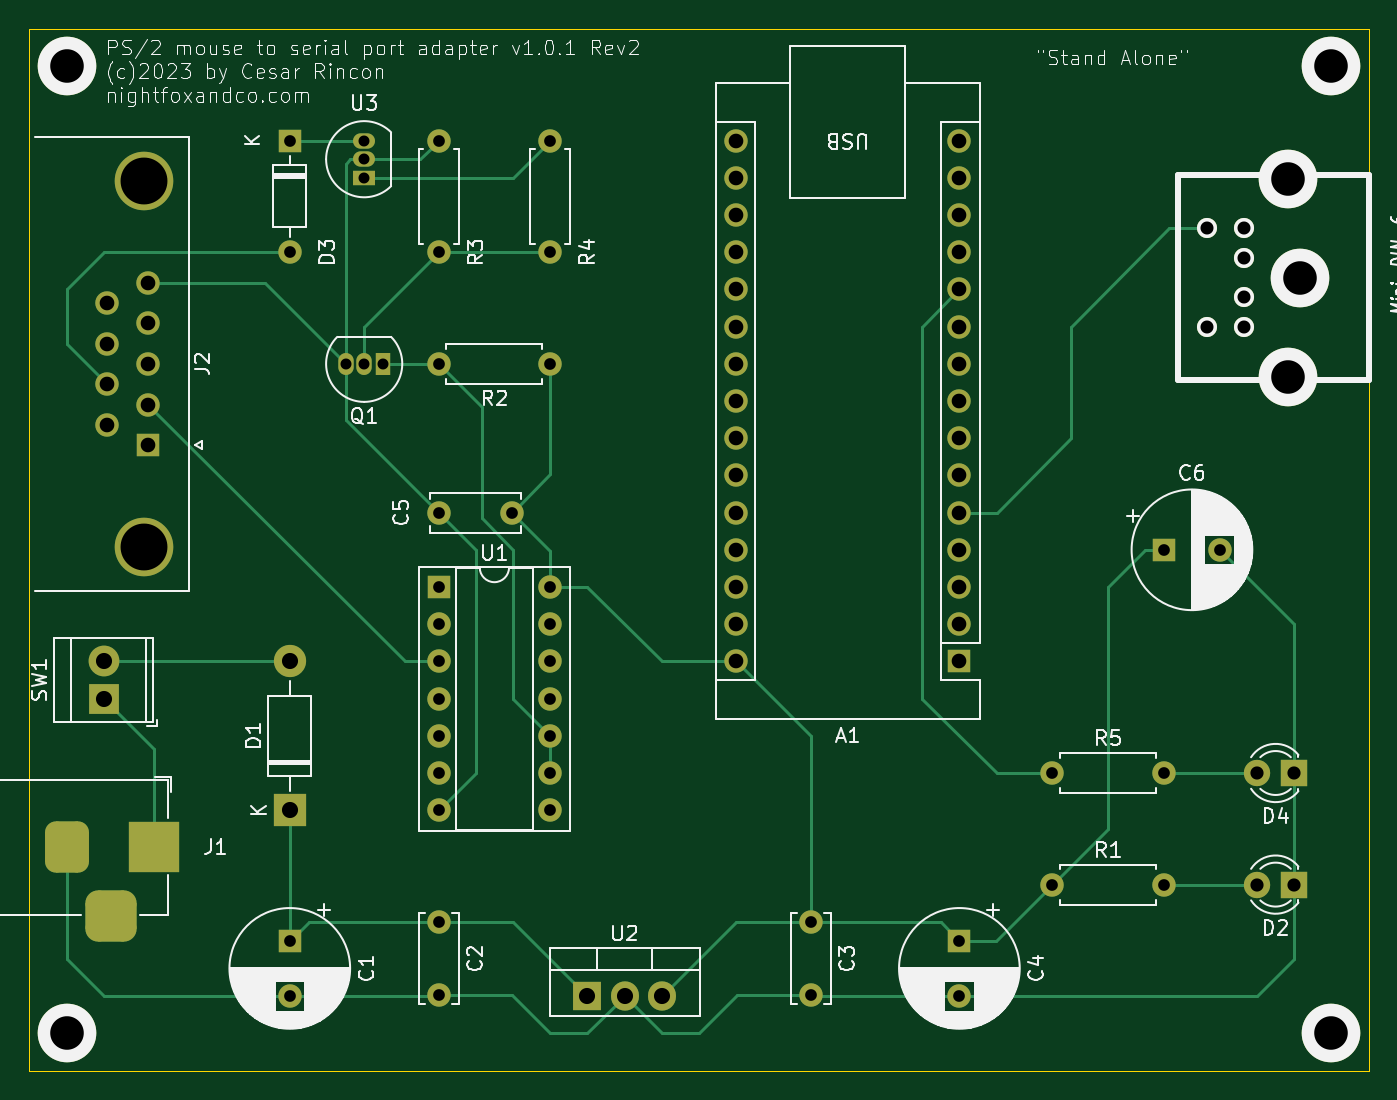
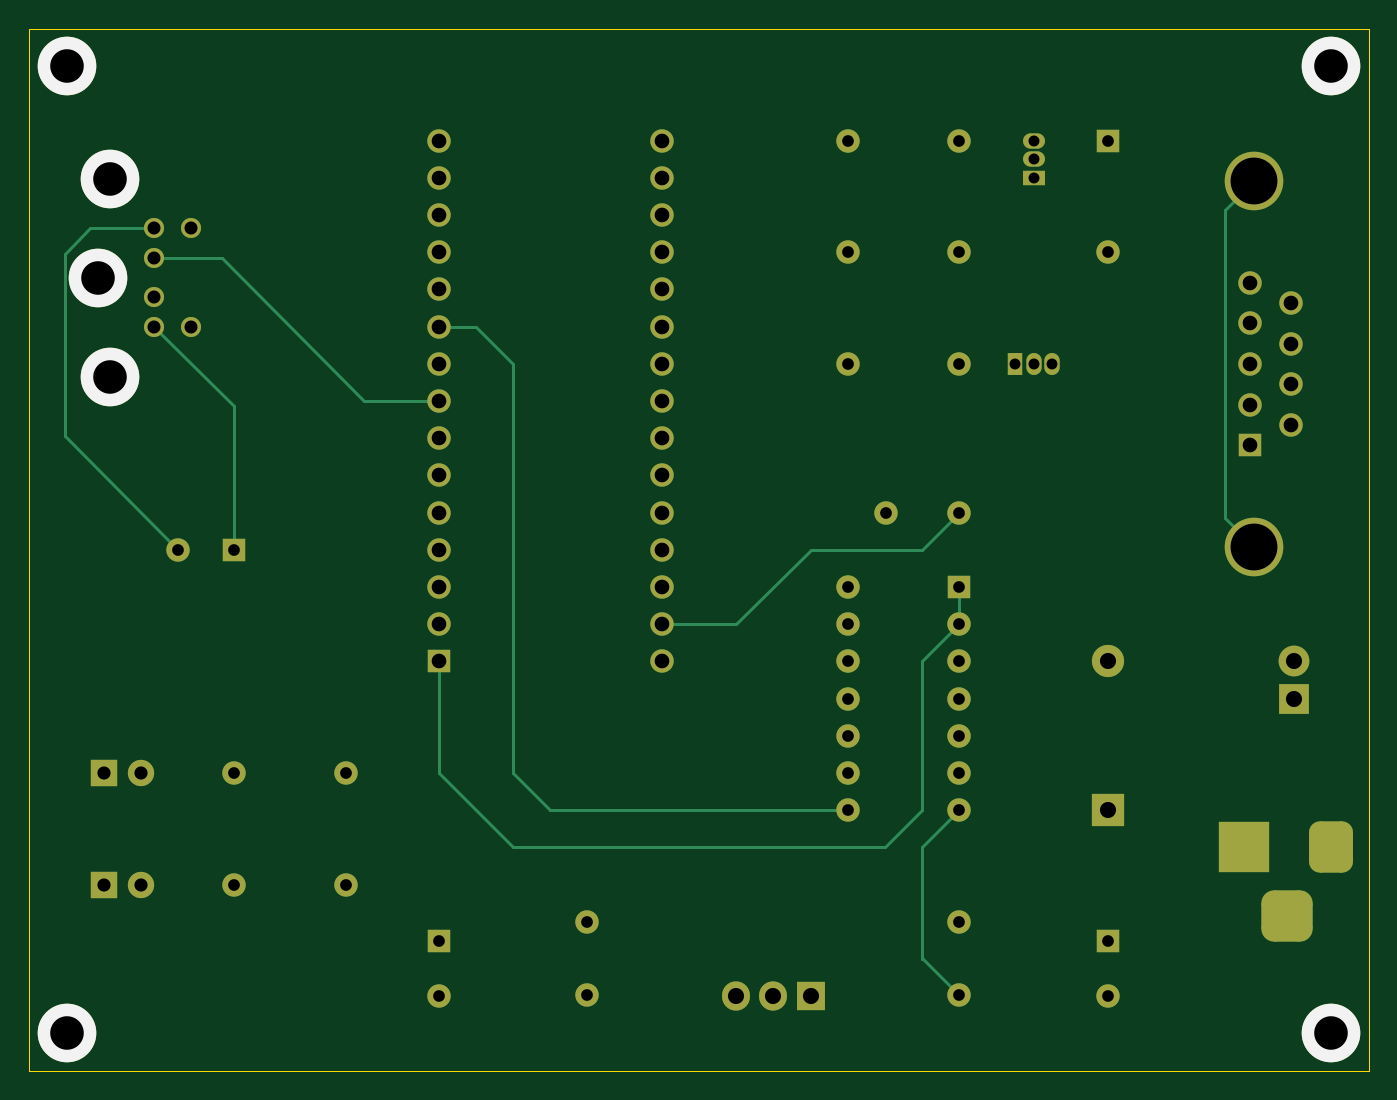
Circuit board: 11 layer files. Board 91.4 x 71.1 mm.
- bottom_copper: ps2_mouse_to_serial_rev2-B_Cu.gbr (11474 bytes)
- bottom_mask: ps2_mouse_to_serial_rev2-B_Mask.gbr (5126 bytes)
- paste: ps2_mouse_to_serial_rev2-B_Paste.gbr (467 bytes)
- bottom_silk: ps2_mouse_to_serial_rev2-B_Silkscreen.gbr (742 bytes)
- outline: ps2_mouse_to_serial_rev2-Edge_Cuts.gbr (619 bytes)
- top_copper: ps2_mouse_to_serial_rev2-F_Cu.gbr (14396 bytes)
- top_mask: ps2_mouse_to_serial_rev2-F_Mask.gbr (5126 bytes)
- paste: ps2_mouse_to_serial_rev2-F_Paste.gbr (467 bytes)
- top_silk: ps2_mouse_to_serial_rev2-F_Silkscreen.gbr (102986 bytes)
- drill: ps2_mouse_to_serial_rev2-NPTH.drl (268 bytes)
- drill: ps2_mouse_to_serial_rev2-PTH.drl (2119 bytes)

=== bottom_copper: ps2_mouse_to_serial_rev2-B_Cu.gbr (11474 bytes, source omitted) ===
=== bottom_mask: ps2_mouse_to_serial_rev2-B_Mask.gbr (5126 bytes, source omitted) ===
=== paste: ps2_mouse_to_serial_rev2-B_Paste.gbr ===
%TF.GenerationSoftware,KiCad,Pcbnew,7.0.6*%
%TF.CreationDate,2023-08-11T08:56:45+02:00*%
%TF.ProjectId,ps2_mouse_to_serial_rev2,7073325f-6d6f-4757-9365-5f746f5f7365,rev?*%
%TF.SameCoordinates,Original*%
%TF.FileFunction,Paste,Bot*%
%TF.FilePolarity,Positive*%
%FSLAX46Y46*%
G04 Gerber Fmt 4.6, Leading zero omitted, Abs format (unit mm)*
G04 Created by KiCad (PCBNEW 7.0.6) date 2023-08-11 08:56:45*
%MOMM*%
%LPD*%
G01*
G04 APERTURE LIST*
G04 APERTURE END LIST*
M02*

=== bottom_silk: ps2_mouse_to_serial_rev2-B_Silkscreen.gbr ===
%TF.GenerationSoftware,KiCad,Pcbnew,7.0.6*%
%TF.CreationDate,2023-08-11T08:56:45+02:00*%
%TF.ProjectId,ps2_mouse_to_serial_rev2,7073325f-6d6f-4757-9365-5f746f5f7365,rev?*%
%TF.SameCoordinates,Original*%
%TF.FileFunction,Legend,Bot*%
%TF.FilePolarity,Positive*%
%FSLAX46Y46*%
G04 Gerber Fmt 4.6, Leading zero omitted, Abs format (unit mm)*
G04 Created by KiCad (PCBNEW 7.0.6) date 2023-08-11 08:56:45*
%MOMM*%
%LPD*%
G01*
G04 APERTURE LIST*
%ADD10C,4.000500*%
G04 APERTURE END LIST*
D10*
%TO.C,*%
X27940000Y-27940000D03*
%TD*%
%TO.C,*%
X114300000Y-93980000D03*
%TD*%
%TO.C,*%
X27940000Y-93980000D03*
%TD*%
%TO.C,*%
X114300000Y-27940000D03*
%TD*%
%TO.C,J3*%
X111330740Y-35610800D03*
X112141000Y-42369740D03*
X111330740Y-49128680D03*
%TD*%
M02*

=== outline: ps2_mouse_to_serial_rev2-Edge_Cuts.gbr ===
%TF.GenerationSoftware,KiCad,Pcbnew,7.0.6*%
%TF.CreationDate,2023-08-11T08:56:45+02:00*%
%TF.ProjectId,ps2_mouse_to_serial_rev2,7073325f-6d6f-4757-9365-5f746f5f7365,rev?*%
%TF.SameCoordinates,Original*%
%TF.FileFunction,Profile,NP*%
%FSLAX46Y46*%
G04 Gerber Fmt 4.6, Leading zero omitted, Abs format (unit mm)*
G04 Created by KiCad (PCBNEW 7.0.6) date 2023-08-11 08:56:45*
%MOMM*%
%LPD*%
G01*
G04 APERTURE LIST*
%TA.AperFunction,Profile*%
%ADD10C,0.050000*%
%TD*%
G04 APERTURE END LIST*
D10*
X25400000Y-25400000D02*
X116840000Y-25400000D01*
X116840000Y-96520000D01*
X25400000Y-96520000D01*
X25400000Y-25400000D01*
M02*

=== top_copper: ps2_mouse_to_serial_rev2-F_Cu.gbr (14396 bytes, source omitted) ===
=== top_mask: ps2_mouse_to_serial_rev2-F_Mask.gbr ===
%TF.GenerationSoftware,KiCad,Pcbnew,7.0.6*%
%TF.CreationDate,2023-08-11T08:56:45+02:00*%
%TF.ProjectId,ps2_mouse_to_serial_rev2,7073325f-6d6f-4757-9365-5f746f5f7365,rev?*%
%TF.SameCoordinates,Original*%
%TF.FileFunction,Soldermask,Top*%
%TF.FilePolarity,Negative*%
%FSLAX46Y46*%
G04 Gerber Fmt 4.6, Leading zero omitted, Abs format (unit mm)*
G04 Created by KiCad (PCBNEW 7.0.6) date 2023-08-11 08:56:45*
%MOMM*%
%LPD*%
G01*
G04 APERTURE LIST*
G04 Aperture macros list*
%AMRoundRect*
0 Rectangle with rounded corners*
0 $1 Rounding radius*
0 $2 $3 $4 $5 $6 $7 $8 $9 X,Y pos of 4 corners*
0 Add a 4 corners polygon primitive as box body*
4,1,4,$2,$3,$4,$5,$6,$7,$8,$9,$2,$3,0*
0 Add four circle primitives for the rounded corners*
1,1,$1+$1,$2,$3*
1,1,$1+$1,$4,$5*
1,1,$1+$1,$6,$7*
1,1,$1+$1,$8,$9*
0 Add four rect primitives between the rounded corners*
20,1,$1+$1,$2,$3,$4,$5,0*
20,1,$1+$1,$4,$5,$6,$7,0*
20,1,$1+$1,$6,$7,$8,$9,0*
20,1,$1+$1,$8,$9,$2,$3,0*%
G04 Aperture macros list end*
%ADD10R,3.500000X3.500000*%
%ADD11RoundRect,0.750000X-0.750000X-1.000000X0.750000X-1.000000X0.750000X1.000000X-0.750000X1.000000X0*%
%ADD12RoundRect,0.875000X-0.875000X-0.875000X0.875000X-0.875000X0.875000X0.875000X-0.875000X0.875000X0*%
%ADD13R,1.600000X1.600000*%
%ADD14C,1.600000*%
%ADD15C,4.000500*%
%ADD16R,2.200000X2.200000*%
%ADD17O,2.200000X2.200000*%
%ADD18R,1.800000X1.800000*%
%ADD19C,1.800000*%
%ADD20O,1.600000X1.600000*%
%ADD21R,1.500000X1.050000*%
%ADD22O,1.500000X1.050000*%
%ADD23C,4.000000*%
%ADD24R,1.050000X1.500000*%
%ADD25O,1.050000X1.500000*%
%ADD26R,1.905000X2.000000*%
%ADD27O,1.905000X2.000000*%
%ADD28C,1.371600*%
%ADD29R,2.100000X2.100000*%
%ADD30C,2.100000*%
G04 APERTURE END LIST*
D10*
%TO.C,J1*%
X33940000Y-81280000D03*
D11*
X27940000Y-81280000D03*
D12*
X30940000Y-85980000D03*
%TD*%
D13*
%TO.C,C4*%
X88900000Y-87640000D03*
D14*
X88900000Y-91440000D03*
%TD*%
D15*
%TO.C,*%
X27940000Y-27940000D03*
%TD*%
%TO.C,*%
X114300000Y-93980000D03*
%TD*%
D16*
%TO.C,D1*%
X43180000Y-78740000D03*
D17*
X43180000Y-68580000D03*
%TD*%
D18*
%TO.C,D2*%
X111760000Y-83820000D03*
D19*
X109220000Y-83820000D03*
%TD*%
D13*
%TO.C,U1*%
X53340000Y-63500000D03*
D20*
X53340000Y-66040000D03*
X53340000Y-68580000D03*
X53340000Y-71120000D03*
X53340000Y-73660000D03*
X53340000Y-76200000D03*
X53340000Y-78740000D03*
X60960000Y-78740000D03*
X60960000Y-76200000D03*
X60960000Y-73660000D03*
X60960000Y-71120000D03*
X60960000Y-68580000D03*
X60960000Y-66040000D03*
X60960000Y-63500000D03*
%TD*%
D13*
%TO.C,D3*%
X43180000Y-33020000D03*
D20*
X43180000Y-40640000D03*
%TD*%
D14*
%TO.C,R4*%
X60960000Y-40640000D03*
D20*
X60960000Y-33020000D03*
%TD*%
D14*
%TO.C,C2*%
X53340000Y-86360000D03*
X53340000Y-91360000D03*
%TD*%
%TO.C,R3*%
X53340000Y-40640000D03*
D20*
X53340000Y-33020000D03*
%TD*%
D18*
%TO.C,D4*%
X111760000Y-76200000D03*
D19*
X109220000Y-76200000D03*
%TD*%
D21*
%TO.C,U3*%
X48260000Y-35560000D03*
D22*
X48260000Y-34290000D03*
X48260000Y-33020000D03*
%TD*%
D15*
%TO.C,*%
X27940000Y-93980000D03*
%TD*%
D14*
%TO.C,R2*%
X60960000Y-48260000D03*
D20*
X53340000Y-48260000D03*
%TD*%
D14*
%TO.C,R5*%
X95250000Y-76200000D03*
D20*
X102870000Y-76200000D03*
%TD*%
D15*
%TO.C,*%
X114300000Y-27940000D03*
%TD*%
D14*
%TO.C,C3*%
X78740000Y-86360000D03*
X78740000Y-91360000D03*
%TD*%
D23*
%TO.C,J2*%
X33220331Y-35770000D03*
X33220331Y-60770000D03*
D13*
X33520331Y-53810000D03*
D14*
X33520331Y-51040000D03*
X33520331Y-48270000D03*
X33520331Y-45500000D03*
X33520331Y-42730000D03*
X30680331Y-52425000D03*
X30680331Y-49655000D03*
X30680331Y-46885000D03*
X30680331Y-44115000D03*
%TD*%
D24*
%TO.C,Q1*%
X49530000Y-48260000D03*
D25*
X48260000Y-48260000D03*
X46990000Y-48260000D03*
%TD*%
D13*
%TO.C,A1*%
X88900000Y-68580000D03*
D20*
X88900000Y-66040000D03*
X88900000Y-63500000D03*
X88900000Y-60960000D03*
X88900000Y-58420000D03*
X88900000Y-55880000D03*
X88900000Y-53340000D03*
X88900000Y-50800000D03*
X88900000Y-48260000D03*
X88900000Y-45720000D03*
X88900000Y-43180000D03*
X88900000Y-40640000D03*
X88900000Y-38100000D03*
X88900000Y-35560000D03*
X88900000Y-33020000D03*
X73660000Y-33020000D03*
X73660000Y-35560000D03*
X73660000Y-38100000D03*
X73660000Y-40640000D03*
X73660000Y-43180000D03*
X73660000Y-45720000D03*
X73660000Y-48260000D03*
X73660000Y-50800000D03*
X73660000Y-53340000D03*
X73660000Y-55880000D03*
X73660000Y-58420000D03*
X73660000Y-60960000D03*
X73660000Y-63500000D03*
X73660000Y-66040000D03*
X73660000Y-68580000D03*
%TD*%
D14*
%TO.C,R1*%
X95250000Y-83820000D03*
D20*
X102870000Y-83820000D03*
%TD*%
D26*
%TO.C,U2*%
X63500000Y-91440000D03*
D27*
X66040000Y-91440000D03*
X68580000Y-91440000D03*
%TD*%
D28*
%TO.C,J3*%
X108331000Y-41069260D03*
X108331000Y-43670220D03*
X108331000Y-39019480D03*
X108331000Y-45720000D03*
X105839260Y-39019480D03*
X105839260Y-45720000D03*
D15*
X111330740Y-35610800D03*
X112141000Y-42369740D03*
X111330740Y-49128680D03*
%TD*%
D13*
%TO.C,C1*%
X43180000Y-87640000D03*
D14*
X43180000Y-91440000D03*
%TD*%
D13*
%TO.C,C6*%
X102880000Y-60960000D03*
D14*
X106680000Y-60960000D03*
%TD*%
D29*
%TO.C,SW1*%
X30480000Y-71120000D03*
D30*
X30480000Y-68580000D03*
%TD*%
D14*
%TO.C,C5*%
X58340000Y-58420000D03*
X53340000Y-58420000D03*
%TD*%
M02*

=== paste: ps2_mouse_to_serial_rev2-F_Paste.gbr ===
%TF.GenerationSoftware,KiCad,Pcbnew,7.0.6*%
%TF.CreationDate,2023-08-11T08:56:45+02:00*%
%TF.ProjectId,ps2_mouse_to_serial_rev2,7073325f-6d6f-4757-9365-5f746f5f7365,rev?*%
%TF.SameCoordinates,Original*%
%TF.FileFunction,Paste,Top*%
%TF.FilePolarity,Positive*%
%FSLAX46Y46*%
G04 Gerber Fmt 4.6, Leading zero omitted, Abs format (unit mm)*
G04 Created by KiCad (PCBNEW 7.0.6) date 2023-08-11 08:56:45*
%MOMM*%
%LPD*%
G01*
G04 APERTURE LIST*
G04 APERTURE END LIST*
M02*

=== top_silk: ps2_mouse_to_serial_rev2-F_Silkscreen.gbr (102986 bytes, source omitted) ===
=== drill: ps2_mouse_to_serial_rev2-NPTH.drl ===
M48
; DRILL file {KiCad 7.0.6} date Fri Aug 11 08:56:51 2023
; FORMAT={-:-/ absolute / inch / decimal}
; #@! TF.CreationDate,2023-08-11T08:56:51+02:00
; #@! TF.GenerationSoftware,Kicad,Pcbnew,7.0.6
; #@! TF.FileFunction,NonPlated,1,2,NPTH
FMAT,2
INCH
%
G90
G05
T0
M30

=== drill: ps2_mouse_to_serial_rev2-PTH.drl ===
M48
; DRILL file {KiCad 7.0.6} date Fri Aug 11 08:56:51 2023
; FORMAT={-:-/ absolute / inch / decimal}
; #@! TF.CreationDate,2023-08-11T08:56:51+02:00
; #@! TF.GenerationSoftware,Kicad,Pcbnew,7.0.6
; #@! TF.FileFunction,Plated,1,2,PTH
FMAT,2
INCH
; #@! TA.AperFunction,Plated,PTH,ComponentDrill
T1C0.0295
; #@! TA.AperFunction,Plated,PTH,ComponentDrill
T2C0.0315
; #@! TA.AperFunction,Plated,PTH,ComponentDrill
T3C0.0350
; #@! TA.AperFunction,Plated,PTH,ComponentDrill
T4C0.0354
; #@! TA.AperFunction,Plated,PTH,ComponentDrill
T5C0.0394
; #@! TA.AperFunction,Plated,PTH,ComponentDrill
T6C0.0433
; #@! TA.AperFunction,Plated,PTH,ComponentDrill
T7C0.0902
; #@! TA.AperFunction,Plated,PTH,ComponentDrill
T8C0.1260
%
G90
G05
T1
X1.85Y-1.9
X1.9Y-1.3
X1.9Y-1.35
X1.9Y-1.4
X1.9Y-1.9
X1.95Y-1.9
T2
X1.7Y-1.3
X1.7Y-1.6
X1.7Y-3.4504
X1.7Y-3.6
X2.1Y-1.3
X2.1Y-1.6
X2.1Y-1.9
X2.1Y-2.3
X2.1Y-2.5
X2.1Y-2.6
X2.1Y-2.7
X2.1Y-2.8
X2.1Y-2.9
X2.1Y-3.0
X2.1Y-3.1
X2.1Y-3.4
X2.1Y-3.5969
X2.2969Y-2.3
X2.4Y-1.3
X2.4Y-1.6
X2.4Y-1.9
X2.4Y-2.5
X2.4Y-2.6
X2.4Y-2.7
X2.4Y-2.8
X2.4Y-2.9
X2.4Y-3.0
X2.4Y-3.1
X3.1Y-3.4
X3.1Y-3.5969
X3.5Y-3.4504
X3.5Y-3.6
X3.75Y-3.0
X3.75Y-3.3
X4.05Y-3.0
X4.05Y-3.3
X4.0504Y-2.4
X4.2Y-2.4
T3
X4.1669Y-1.5362
X4.1669Y-1.8
X4.265Y-1.5362
X4.265Y-1.6169
X4.265Y-1.7193
X4.265Y-1.8
T4
X4.3Y-3.0
X4.3Y-3.3
X4.4Y-3.0
X4.4Y-3.3
T5
X1.2079Y-1.7368
X1.2079Y-1.8459
X1.2079Y-1.9549
X1.2079Y-2.064
X1.3197Y-1.6823
X1.3197Y-1.7913
X1.3197Y-1.9004
X1.3197Y-2.0094
X1.3197Y-2.1185
X2.9Y-1.3
X2.9Y-1.4
X2.9Y-1.5
X2.9Y-1.6
X2.9Y-1.7
X2.9Y-1.8
X2.9Y-1.9
X2.9Y-2.0
X2.9Y-2.1
X2.9Y-2.2
X2.9Y-2.3
X2.9Y-2.4
X2.9Y-2.5
X2.9Y-2.6
X2.9Y-2.7
X3.5Y-1.3
X3.5Y-1.4
X3.5Y-1.5
X3.5Y-1.6
X3.5Y-1.7
X3.5Y-1.8
X3.5Y-1.9
X3.5Y-2.0
X3.5Y-2.1
X3.5Y-2.2
X3.5Y-2.3
X3.5Y-2.4
X3.5Y-2.5
X3.5Y-2.6
X3.5Y-2.7
T6
X1.2Y-2.7
X1.2Y-2.8
X1.7Y-2.7
X1.7Y-3.1
X2.5Y-3.6
X2.6Y-3.6
X2.7Y-3.6
T7
X1.1Y-1.1
X1.1Y-3.7
X4.3831Y-1.402
X4.3831Y-1.9342
X4.415Y-1.6681
X4.5Y-1.1
X4.5Y-3.7
T8
X1.3079Y-1.4083
X1.3079Y-2.3925
T5
G00X1.1Y-3.1606
M15
G01X1.1Y-3.2394
M16
G05
G00X1.1787Y-3.385
M15
G01X1.2575Y-3.385
M16
G05
G00X1.3362Y-3.1606
M15
G01X1.3362Y-3.2394
M16
G05
T0
M30
